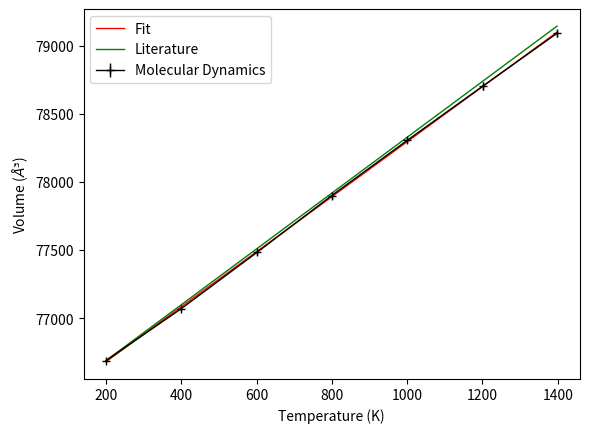

The matplotlib source for this figure:
import numpy as np
import matplotlib.pyplot as plt
from scipy.optimize import curve_fit
from os.path import join

V = [76333, 76691, 77072, 77485, 77901, 78307, 78703, 79091]
T = [0, 200.3 ,400.3, 601.6, 799.7, 1000.7, 1200.5, 1398]
V_s = [23.6, 12.1, 19.7, 16.6, 26.5, 21.5, 30.7, 24.8]


V = [ 76691, 77072, 77485, 77901, 78307, 78703, 79091]
T = [ 200.3 ,400.3, 601.6, 799.7, 1000.7, 1200.5, 1398]
V_s = [12.1, 19.7, 16.6, 26.5, 21.5, 30.7, 24.8]



a_lin_lit = 8.9/1000000
a_v_lit = 3*a_lin_lit


p_fit = np.polyfit(T,V,1)
print(a_v_lit)
print(p_fit[0]/min(V))
x_calc = np.linspace(0,max(T)-min(T),100)

x = np.linspace(min(T),max(T),100)
print(min(V))
V_lit = min(V)+ a_v_lit*x_calc *min(V)
V_fit = p_fit[1] + p_fit[0]*x


# Plot
lw = 1
fig = plt.figure()
ax = fig.add_subplot(111)
ax.errorbar(T,V,yerr=V_s,fmt="-+k",linewidth = lw,label = "Molecular Dynamics")
ax.plot(x,V_fit,"-r",linewidth = lw,label = "Fit")
ax.plot(x,V_lit,"-g",linewidth = lw,label = "Literature")
ax.set_ylabel(r"Volume ($\AA³$)")
ax.set_xlabel("Temperature (K)")
plt.legend()
plt.show()